pico-8 play session: no input (idle)

[t = 1 s] idle ~1s (no d-pad/buttons)
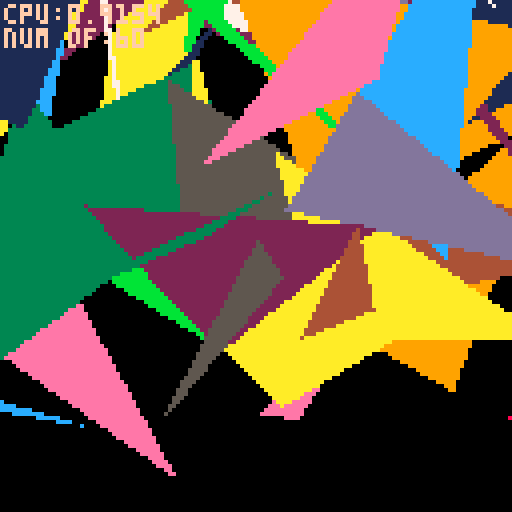
[t = 2 s] idle ~2s (no d-pad/buttons)
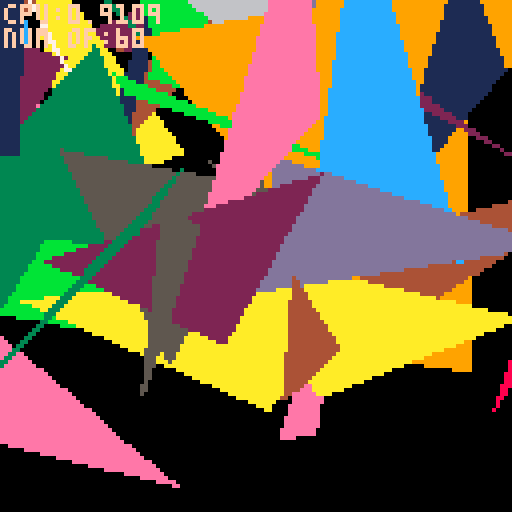
[t = 4 s] idle ~4s (no d-pad/buttons)
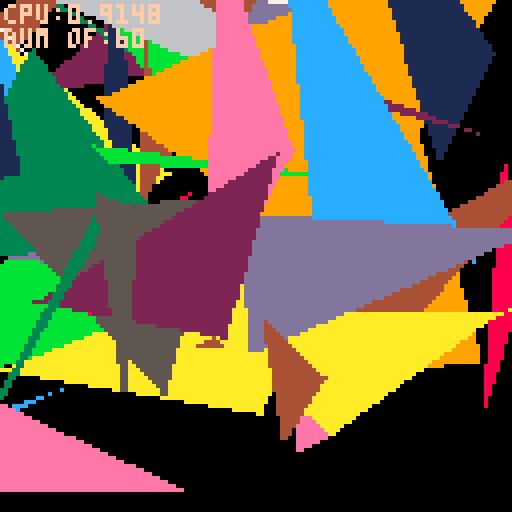
[t = 6 s] idle ~6s (no d-pad/buttons)
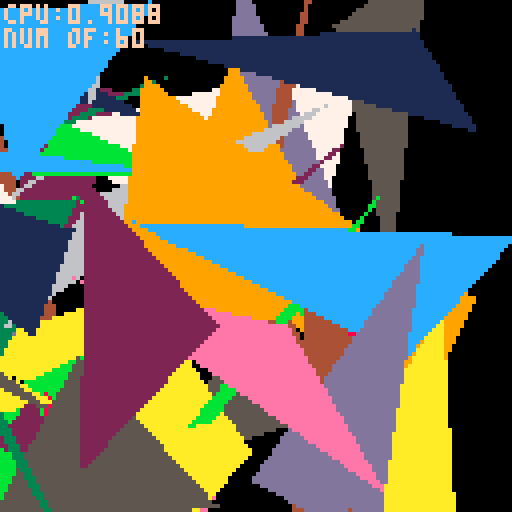
[t = 8 s] idle ~8s (no d-pad/buttons)
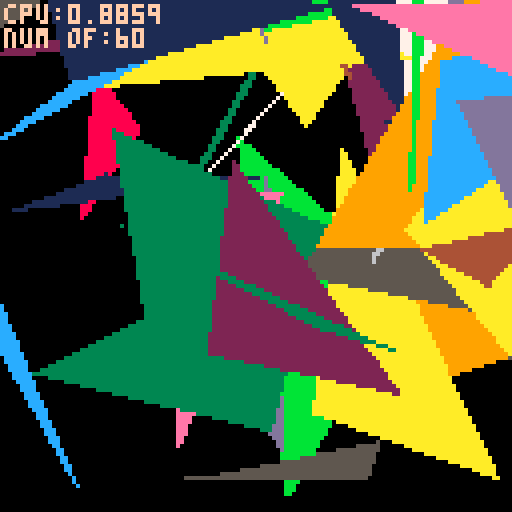

pico-8 cartridge
version 36
__lua__
function _init()
	a={}
	for i=1,60 do
		add(a,{
			{x=frnd(100,-20),
				y=frnd(100,-20)},
			{x=frnd(100,-20),
				y=frnd(100,-20)},
			{x=frnd(100,-20),
				y=frnd(100,-20)},
			cx=frnd(127,0),
			cy=frnd(127,0)
		})
	end
	--counter
	cnt=0
end

function _update()
	cnt+=0.01
	for a in all(a) do
		calc_tri(a,a.x,a.y)
	end
end

function _draw()
	cls()
	for n=1,#a do
		draw_tri(a[n],n%14+1)
	end
	print("cpu:"..stat(1),1,1,15)
	print("num of:"..#a,1,7,15)
end
-->8
--functions

--get x axis of the point on the line
p2calc=function(x1,y1,x2,y2,y)
	local x=
	x1+((x2-x1)*(y-y1))/(y2-y1)
	return x
end

--sort table
function qsort(a,c,l,r)
	c,l,r=c or function(a,b) return a<b end,l or 1,r or #a
	if l<r then
		if c(a[r],a[l]) then
			a[l],a[r]=a[r],a[l]
		end
		local lp,k,rp,p,q=l+1,l+1,r-1,a[l],a[r]
		while k<=rp do
			local swaplp=c(a[k],p)
			if swaplp or c(a[k],q) then
			else
				while c(q,a[rp]) and k<rp do
					rp-=1
				end
				a[k],a[rp],swaplp=a[rp],a[k],c(a[rp],p)
				rp-=1
			end
			if swaplp then
				a[k],a[lp]=a[lp],a[k]
				lp+=1
			end
			k+=1
		end
		lp-=1
		rp+=1
		a[l],a[lp]=a[lp],a[l]
		a[r],a[rp]=a[rp],a[r]
		qsort(a,c,l,lp-1       )
		qsort(a,c,lp+1,rp-1  )
		qsort(a,c,rp+1,r)
	end
end

--rotate
rotate=function(t,cx,cy,r)
	local c,s=cos(r),sin(r)
	local x,y=t.x,t.y
	nx=c*x+-s*y+cx
	ny=s*x+c*y+cy
	return {x=nx,y=ny}
end

--get random
frnd=function(n,p)
	return flr(rnd(n)+p)
end
-->8
--move triangle
draw_tri=function(t,c)
	local c=c or 7
	for y=t[1].ny,t[2].ny do
		local x1=
		p2calc(t[1].nx,t[1].ny,
		t[2].nx,t[2].ny,y)
		local x2=
		p2calc(t[1].nx,t[1].ny,
		t[3].nx,t[3].ny,y)
		line(x1,y,x2,y,c)
	end
	for y=t[2].ny,t[3].ny do
		local x1=
		p2calc(t[2].nx,t[2].ny,
		t[3].nx,t[3].ny,y)
		local x2=
		p2calc(t[1].nx,t[1].ny,
		t[3].nx,t[3].ny,y)
		line(x1,y,x2,y,c)
	end
end

calc_tri=function(t,x,y)
	local x,y=
	x or 63,
	y or 63
	for p in all(t) do
		local np=rotate(p,t.cx,t.cy,cnt)
		p.nx,p.ny=np.x,np.y
	end
	qsort(t,
		function(a,b)
		return a.ny < b.ny end
	)
end
__gfx__
00000000000000000000000000000000000000000000000000000000000000000000000000000000000000000000000000000000000000000000000000000000
00000000000000000000000000000000000000000000000000000000000000000000000000000000000000000000000000000000000000000000000000000000
00700700000000000000000000000000000000000000000000000000000000000000000000000000000000000000000000000000000000000000000000000000
00077000000000000000000000000000000000000000000000000000000000000000000000000000000000000000000000000000000000000000000000000000
00077000000000000000000000000000000000000000000000000000000000000000000000000000000000000000000000000000000000000000000000000000
00700700000000000000000000000000000000000000000000000000000000000000000000000000000000000000000000000000000000000000000000000000
